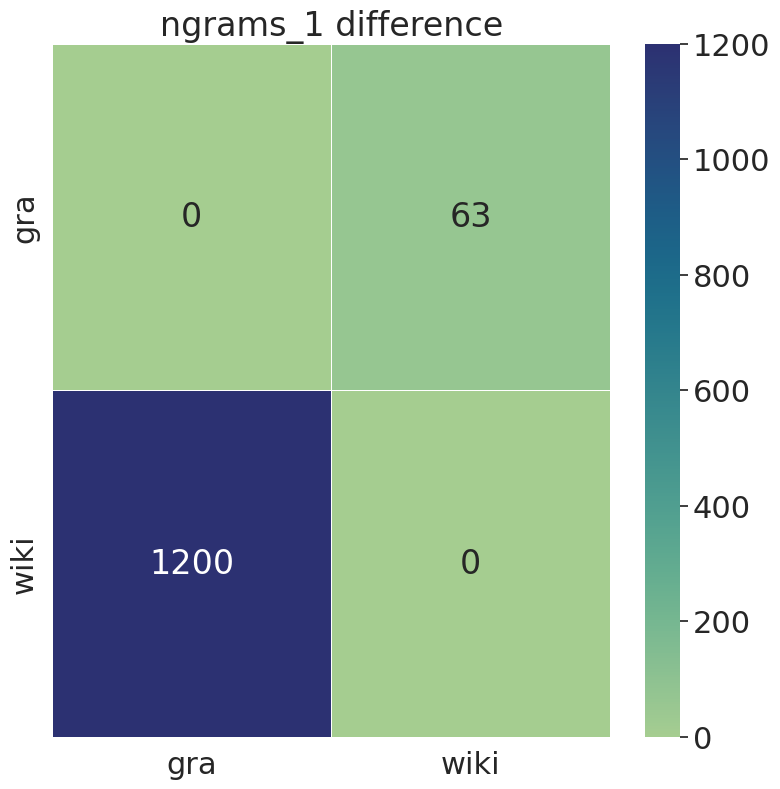

Data behind this chart, as committed beside it:
, gra, wiki
gra, 0, 63
wiki, 1200, 0
